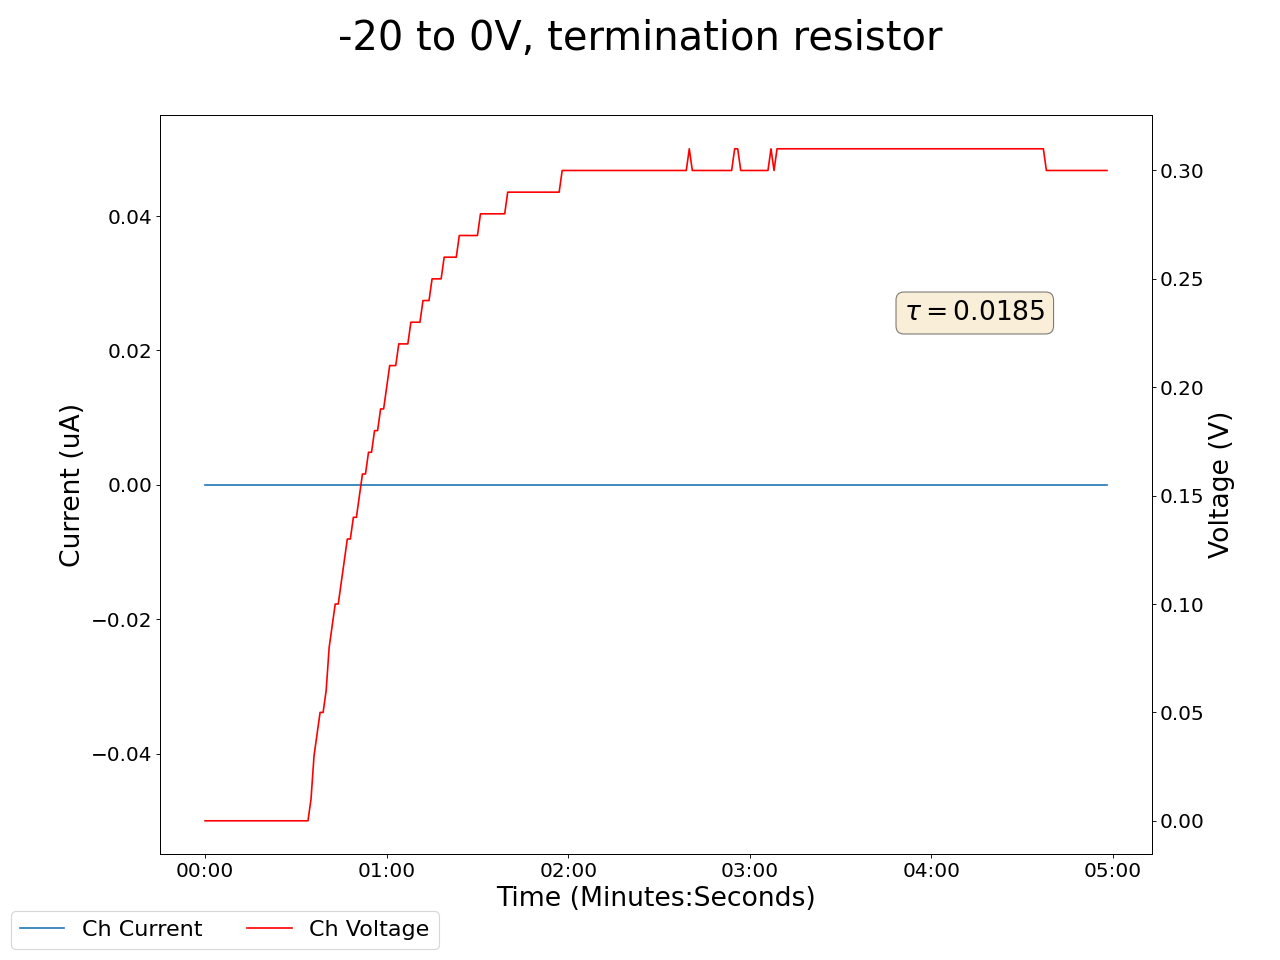

Source data for this figure (header and first rows):
2024-12-16 18:18:21.204414, 0.46000000834465027, 0.0, 0.07999999821186066, 0.0, 0.1899999976158142, 0.0, 0.15000000596046448, 0.0, 0.07999999821186066, 0.0, 0.0, 0.0, 0.18000000715255737, 0.0, 0.9399999976158142, 0.0, 0.0, 0.0, 0.0, 0.0, 0.41999998688697815, 0.0, 0.5299999713897705
2024-12-16 18:18:22.204313, 0.46, 0.0, 0.08, 0.0, 0.19, 0.0, 0.15, 0.0, 0.08, 0.0, 0.0, 0.0, 0.18, 0.0, 0.94, 0.0, 0.0, 0.0, 0.0, 0.0, 0.42, 0.0, 0.53
2024-12-16 18:18:23.204313, 0.46, 0.0, 0.08, 0.0, 0.19, 0.0, 0.15, 0.0, 0.08, 0.0, 0.0, 0.0, 0.18, 0.0, 0.94, 0.0, 0.0, 0.0, 0.0, 0.0, 0.42, 0.0, 0.53
2024-12-16 18:18:24.204313, 0.46, 0.0, 0.08, 0.0, 0.19, 0.0, 0.15, 0.0, 0.08, 0.0, 0.0, 0.0, 0.18, 0.0, 0.94, 0.0, 0.0, 0.0, 0.0, 0.0, 0.42, 0.0, 0.53
2024-12-16 18:18:25.204313, 0.46, 0.0, 0.08, 0.0, 0.19, 0.0, 0.15, 0.0, 0.08, 0.0, 0.0, 0.0, 0.18, 0.0, 0.94, 0.0, 0.0, 0.0, 0.0, 0.0, 0.42, 0.0, 0.53
2024-12-16 18:18:26.204312, 0.46, 0.0, 0.08, 0.0, 0.19, 0.0, 0.15, 0.0, 0.08, 0.0, 0.0, 0.0, 0.18, 0.0, 0.94, 0.0, 0.0, 0.0, 0.0, 0.0, 0.42, 0.0, 0.53
2024-12-16 18:18:27.204313, 0.46, 0.0, 0.08, 0.0, 0.18, 0.0, 0.15, 0.0, 0.08, 0.0, 0.0, 0.0, 0.18, 0.0, 0.94, 0.0, 0.0, 0.0, 0.0, 0.0, 0.42, 0.0, 0.53
2024-12-16 18:18:28.204312, 0.46, 0.0, 0.08, 0.0, 0.18, 0.0, 0.15, 0.0, 0.08, 0.0, 0.0, 0.0, 0.18, 0.0, 0.94, 0.0, 0.0, 0.0, 0.0, 0.0, 0.42, 0.0, 0.53
2024-12-16 18:18:29.204312, 0.46, 0.0, 0.08, 0.0, 0.18, 0.0, 0.15, 0.0, 0.08, 0.0, 0.0, 0.0, 0.18, 0.0, 0.94, 0.0, 0.0, 0.0, 0.0, 0.0, 0.42, 0.0, 0.53
2024-12-16 18:18:30.204312, 0.46, 0.0, 0.08, 0.0, 0.18, 0.0, 0.15, 0.0, 0.08, 0.0, 0.0, 0.0, 0.18, 0.0, 0.94, 0.0, 0.0, 0.0, 0.0, 0.0, 0.42, 0.0, 0.53
2024-12-16 18:18:31.204313, 0.46, 0.0, 0.08, 0.0, 0.18, 0.0, 0.15, 0.0, 0.08, 0.0, 0.0, 0.0, 0.18, 0.0, 0.94, 0.0, 0.0, 0.0, 0.0, 0.0, 0.42, 0.0, 0.53
2024-12-16 18:18:32.204313, 0.46, 0.0, 0.08, 0.0, 0.18, 0.0, 0.15, 0.0, 0.08, 0.0, 0.0, 0.0, 0.18, 0.0, 0.94, 0.0, 0.0, 0.0, 0.0, 0.0, 0.42, 0.0, 0.53
2024-12-16 18:18:33.204313, 0.46, 0.0, 0.08, 0.0, 0.18, 0.0, 0.15, 0.0, 0.08, 0.0, 0.0, 0.0, 0.18, 0.0, 0.94, 0.0, 0.0, 0.0, 0.0, 0.0, 0.42, 0.0, 0.53
2024-12-16 18:18:34.204313, 0.46, 0.0, 0.08, 0.0, 0.18, 0.0, 0.15, 0.0, 0.08, 0.0, 0.0, 0.0, 0.18, 0.0, 0.94, 0.0, 0.0, 0.0, 0.0, 0.0, 0.42, 0.0, 0.53
2024-12-16 18:18:35.204313, 0.46, 0.0, 0.08, 0.0, 0.18, 0.0, 0.15, 0.0, 0.08, 0.0, 0.0, 0.0, 0.18, 0.0, 0.94, 0.0, 0.0, 0.0, 0.0, 0.0, 0.42, 0.0, 0.53
2024-12-16 18:18:36.204313, 0.46, 0.0, 0.08, 0.0, 0.18, 0.0, 0.15, 0.0, 0.08, 0.0, 0.0, 0.0, 0.18, 0.0, 0.94, 0.0, 0.0, 0.0, 0.0, 0.0, 0.42, 0.0, 0.53
2024-12-16 18:18:37.204313, 0.46, 0.0, 0.08, 0.0, 0.18, 0.0, 0.15, 0.0, 0.08, 0.0, 0.0, 0.0, 0.18, 0.0, 0.94, 0.0, 0.0, 0.0, 0.0, 0.0, 0.42, 0.0, 0.53
2024-12-16 18:18:38.204313, 0.46, 0.0, 0.08, 0.0, 0.18, 0.0, 0.15, 0.0, 0.08, 0.0, 0.0, 0.0, 0.18, 0.0, 0.94, 0.0, 0.0, 0.0, 0.0, 0.0, 0.42, 0.0, 0.53
2024-12-16 18:18:39.204313, 0.46, 0.0, 0.08, 0.0, 0.18, 0.0, 0.15, 0.0, 0.08, 0.0, 0.0, 0.0, 0.18, 0.0, 0.94, 0.0, 0.0, 0.0, 0.0, 0.0, 0.42, 0.0, 0.53
2024-12-16 18:18:40.204313, 0.46, 0.0, 0.07, 0.0, 0.18, 0.0, 0.15, 0.0, 0.08, 0.0, 0.0, 0.0, 0.18, 0.0, 0.94, 0.0, 0.0, 0.0, 0.0, 0.0, 0.42, 0.0, 0.53
2024-12-16 18:18:41.204313, 0.46, 0.0, 0.07, 0.0, 0.18, 0.0, 0.15, 0.0, 0.08, 0.0, 0.0, 0.0, 0.18, 0.0, 0.94, 0.0, 0.0, 0.0, 0.0, 0.0, 0.42, 0.0, 0.53
2024-12-16 18:18:42.204313, 0.46, 0.0, 0.07, 0.0, 0.18, 0.0, 0.15, 0.0, 0.08, 0.0, 0.0, 0.0, 0.18, 0.0, 0.94, 0.0, 0.0, 0.0, 0.0, 0.0, 0.42, 0.0, 0.53
2024-12-16 18:18:43.204312, 0.46, 0.0, 0.07, 0.0, 0.18, 0.0, 0.15, 0.0, 0.08, 0.0, 0.0, 0.0, 0.18, 0.0, 0.94, 0.0, 0.0, 0.0, 0.0, 0.0, 0.42, 0.0, 0.53
2024-12-16 18:18:44.204313, 0.46, 0.0, 0.07, 0.0, 0.18, 0.0, 0.15, 0.0, 0.08, 0.0, 0.0, 0.0, 0.18, 0.0, 0.94, 0.0, 0.0, 0.0, 0.0, 0.0, 0.42, 0.0, 0.53
2024-12-16 18:18:45.204313, 0.46, 0.0, 0.07, 0.0, 0.18, 0.0, 0.15, 0.0, 0.08, 0.0, 0.0, 0.0, 0.18, 0.0, 0.94, 0.0, 0.0, 0.0, 0.0, 0.0, 0.42, 0.0, 0.53
2024-12-16 18:18:46.204313, 0.46, 0.0, 0.07, 0.0, 0.18, 0.0, 0.15, 0.0, 0.08, 0.0, 0.0, 0.0, 0.18, 0.0, 0.94, 0.0, 0.0, 0.0, 0.0, 0.0, 0.42, 0.0, 0.53
2024-12-16 18:18:47.204313, 0.46, 0.0, 0.07, 0.0, 0.18, 0.0, 0.15, 0.0, 0.08, 0.0, 0.0, 0.0, 0.18, 0.0, 0.94, 0.0, 0.0, 0.0, 0.0, 0.0, 0.42, 0.0, 0.53
2024-12-16 18:18:48.204313, 0.46, 0.0, 0.07, 0.0, 0.18, 0.0, 0.15, 0.0, 0.08, 0.0, 0.0, 0.0, 0.18, 0.0, 0.94, 0.0, 0.0, 0.0, 0.0, 0.0, 0.42, 0.0, 0.53
2024-12-16 18:18:49.204313, 0.46, 0.0, 0.07, 0.0, 0.18, 0.0, 0.15, 0.0, 0.08, 0.0, 0.0, 0.0, 0.18, 0.0, 0.94, 0.0, 0.0, 0.0, 0.0, 0.0, 0.42, 0.0, 0.53
2024-12-16 18:18:50.204313, 0.46, 0.0, 0.08, 0.0, 0.18, 0.0, 0.15, 0.0, 0.08, 0.0, 0.0, 0.0, 0.18, 0.0, 0.94, 0.0, 0.0, 0.0, 0.0, 0.0, 0.43, 0.0, 0.53
2024-12-16 18:18:51.204313, 0.46, 0.0, 0.08, 0.0, 0.18, 0.0, 0.15, 0.0, 0.08, 0.0, 0.0, 0.0, 0.17, 0.0, 0.94, 0.0, 0.0, 0.0, 0.0, 0.0, 0.43, 0.0, 0.53
2024-12-16 18:18:52.204313, 0.46, 0.0, 0.08, 0.0, 0.18, 0.0, 0.15, 0.0, 0.08, 0.0, 0.0, 0.0, 0.17, 0.0, 0.94, 0.0, 0.0, 0.0, 0.0, 0.0, 0.43, 0.0, 0.53
2024-12-16 18:18:53.204313, 0.46, 0.0, 0.08, 0.0, 0.18, 0.0, 0.15, 0.0, 0.08, 0.0, 0.0, 0.0, 0.17, 0.0, 0.94, 0.0, 0.0, 0.0, 0.0, 0.0, 0.43, 0.0, 0.53
2024-12-16 18:18:54.204313, 0.46, 0.0, 0.08, 0.0, 0.18, 0.0, 0.15, 0.0, 0.08, 0.0, 0.0, 0.0, 0.17, 0.0, 0.94, 0.0, 0.0, 0.0, 0.0, 0.0, 0.43, 0.0, 0.53
2024-12-16 18:18:55.204313, 0.46, 0.0, 0.08, 0.0, 0.18, 0.0, 0.15, 0.0, 0.08, 0.0, 0.0, 0.0, 0.17, 0.0, 0.94, 0.0, 0.0, 0.0, 0.0, 0.0, 0.43, 0.0, 0.53
2024-12-16 18:18:56.204313, 0.46, 0.0, 0.08, 0.0, 0.18, 0.0, 0.15, 0.0, 0.08, 0.0, 0.0, 0.0, 0.17, 0.0, 0.94, 0.0, 0.0, 0.0, 0.0, 0.0, 0.43, 0.0, 0.53
2024-12-16 18:18:57.204313, 0.46, 0.0, 0.08, 0.0, 0.18, 0.0, 0.15, 0.0, 0.08, 0.0, 0.0, 0.0, 0.17, 0.0, 0.94, 0.0, 0.0, 0.0, 0.0, 0.0, 0.43, 0.0, 0.53
2024-12-16 18:18:58.204313, 0.46, 0.0, 0.08, 0.0, 0.18, 0.0, 0.15, 0.0, 0.08, 0.0, 0.0, 0.0, 0.17, 0.0, 0.94, 0.0, 0.0, 0.0, 0.0, 0.0, 0.43, 0.0, 0.53
2024-12-16 18:18:59.204313, 0.46, 0.0, 0.08, 0.0, 0.18, 0.0, 0.15, 0.0, 0.08, 0.0, 0.0, 0.0, 0.17, 0.0, 0.94, 0.0, 0.0, 0.0, 0.0, 0.0, 0.43, 0.0, 0.53
2024-12-16 18:19:00.204313, 0.46, 0.0, 0.08, 0.0, 0.18, 0.0, 0.15, 0.0, 0.08, 0.0, 0.0, 0.0, 0.17, 0.0, 0.94, 0.0, 0.0, 0.0, 0.0, 0.0, 0.43, 0.0, 0.53
2024-12-16 18:19:01.204313, 0.46, 0.0, 0.08, 0.0, 0.18, 0.0, 0.15, 0.0, 0.08, 0.0, 0.0, 0.0, 0.17, 0.0, 0.94, 0.0, 0.0, 0.0, 0.0, 0.0, 0.43, 0.0, 0.53
2024-12-16 18:19:02.204313, 0.46, 0.0, 0.08, 0.0, 0.18, 0.0, 0.15, 0.0, 0.08, 0.0, 0.0, 0.0, 0.17, 0.0, 0.94, 0.0, 0.0, 0.0, 0.0, 0.0, 0.43, 0.0, 0.53
2024-12-16 18:19:03.204312, 0.46, 0.0, 0.08, 0.0, 0.19, 0.0, 0.15, 0.0, 0.08, 0.0, 0.0, 0.0, 0.17, 0.0, 0.94, 0.0, 0.0, 0.0, 0.0, 0.0, 0.43, 0.0, 0.53
2024-12-16 18:19:04.204313, 0.46, 0.0, 0.08, 0.0, 0.19, 0.0, 0.15, 0.0, 0.08, 0.0, 0.0, 0.0, 0.17, 0.0, 0.94, 0.0, 0.0, 0.0, 0.0, 0.0, 0.43, 0.0, 0.53
2024-12-16 18:19:05.204312, 0.46, 0.0, 0.08, 0.0, 0.19, 0.0, 0.15, 0.0, 0.08, 0.0, 0.0, 0.0, 0.17, 0.0, 0.94, 0.0, 0.0, 0.0, 0.0, 0.0, 0.42, 0.0, 0.53
2024-12-16 18:19:06.204312, 0.46, 0.0, 0.08, 0.0, 0.19, 0.0, 0.15, 0.0, 0.08, 0.0, 0.0, 0.0, 0.17, 0.0, 0.94, 0.0, 0.0, 0.0, 0.0, 0.0, 0.42, 0.0, 0.53
2024-12-16 18:19:07.204311, 0.46, 0.0, 0.08, 0.0, 0.19, 0.0, 0.15, 0.0, 0.08, 0.0, 0.0, 0.0, 0.17, 0.0, 0.94, 0.0, 0.0, 0.0, 0.0, 0.0, 0.42, 0.0, 0.53
2024-12-16 18:19:08.204311, 0.46, 0.0, 0.08, 0.0, 0.19, 0.0, 0.15, 0.0, 0.08, 0.0, 0.0, 0.0, 0.17, 0.0, 0.94, 0.0, 0.0, 0.0, 0.0, 0.0, 0.42, 0.0, 0.53
2024-12-16 18:19:09.204312, 0.46, 0.0, 0.08, 0.0, 0.19, 0.0, 0.15, 0.0, 0.08, 0.0, 0.0, 0.0, 0.17, 0.0, 0.94, 0.0, 0.0, 0.0, 0.0, 0.0, 0.42, 0.0, 0.53
2024-12-16 18:19:10.204312, 0.46, 0.0, 0.08, 0.0, 0.19, 0.0, 0.15, 0.0, 0.08, 0.0, 0.0, 0.0, 0.17, 0.0, 0.94, 0.0, 0.0, 0.0, 0.0, 0.0, 0.42, 0.0, 0.53
2024-12-16 18:19:11.204313, 0.46, 0.0, 0.08, 0.0, 0.19, 0.0, 0.15, 0.0, 0.08, 0.0, 0.0, 0.0, 0.17, 0.0, 0.94, 0.0, 0.0, 0.0, 0.0, 0.0, 0.42, 0.0, 0.53
2024-12-16 18:19:12.204313, 0.46, 0.0, 0.08, 0.0, 0.19, 0.0, 0.15, 0.0, 0.08, 0.0, 0.0, 0.0, 0.17, 0.0, 0.94, 0.0, 0.0, 0.0, 0.0, 0.0, 0.42, 0.0, 0.53
2024-12-16 18:19:13.204312, 0.46, 0.0, 0.08, 0.0, 0.19, 0.0, 0.15, 0.0, 0.08, 0.0, 0.0, 0.0, 0.17, 0.0, 0.94, 0.0, 0.0, 0.0, 0.0, 0.0, 0.42, 0.0, 0.53
2024-12-16 18:19:14.204312, 0.46, 0.0, 0.08, 0.0, 0.19, 0.0, 0.15, 0.0, 0.08, 0.0, 0.0, 0.0, 0.17, 0.0, 0.94, 0.0, 0.0, 0.0, 0.0, 0.0, 0.42, 0.0, 0.53
2024-12-16 18:19:15.204313, 0.46, 0.0, 0.08, 0.0, 0.19, 0.0, 0.15, 0.0, 0.08, 0.0, 0.0, 0.0, 0.17, 0.0, 0.94, 0.0, 0.0, 0.0, 0.0, 0.0, 0.42, 0.0, 0.53
2024-12-16 18:19:16.204312, 0.46, 0.0, 0.08, 0.0, 0.19, 0.0, 0.15, 0.0, 0.08, 0.0, 0.0, 0.0, 0.17, 0.0, 0.95, 0.0, 0.0, 0.0, 0.0, 0.0, 0.42, 0.0, 0.53
2024-12-16 18:19:17.204312, 0.46, 0.0, 0.08, 0.0, 0.19, 0.0, 0.15, 0.0, 0.08, 0.0, 0.0, 0.0, 0.17, 0.0, 0.95, 0.0, 0.0, 0.0, 0.0, 0.0, 0.42, 0.0, 0.53
2024-12-16 18:19:18.204312, 0.46, 0.0, 0.08, 0.0, 0.19, 0.0, 0.15, 0.0, 0.08, 0.0, 0.0, 0.0, 0.17, 0.0, 0.95, 0.0, 0.0, 0.0, 0.0, 0.0, 0.42, 0.0, 0.53
2024-12-16 18:19:19.204312, 0.46, 0.0, 0.08, 0.0, 0.19, 0.0, 0.15, 0.0, 0.08, 0.0, 0.0, 0.0, 0.17, 0.0, 0.95, 0.0, 0.0, 0.0, 0.0, 0.0, 0.42, 0.0, 0.53
2024-12-16 18:19:20.204312, 0.46, 0.0, 0.08, 0.0, 0.19, 0.0, 0.15, 0.0, 0.08, 0.0, 0.0, 0.0, 0.17, 0.0, 0.95, 0.0, 0.0, 0.0, 0.0, 0.0, 0.42, 0.0, 0.53
2024-12-16 18:19:21.204311, 0.46, 0.0, 0.08, 0.0, 0.19, 0.0, 0.15, 0.0, 0.08, 0.0, 0.0, 0.0, 0.17, 0.0, 0.95, 0.0, 0.0, 0.0, 0.0, 0.0, 0.42, 0.0, 0.53
... 239 more rows
